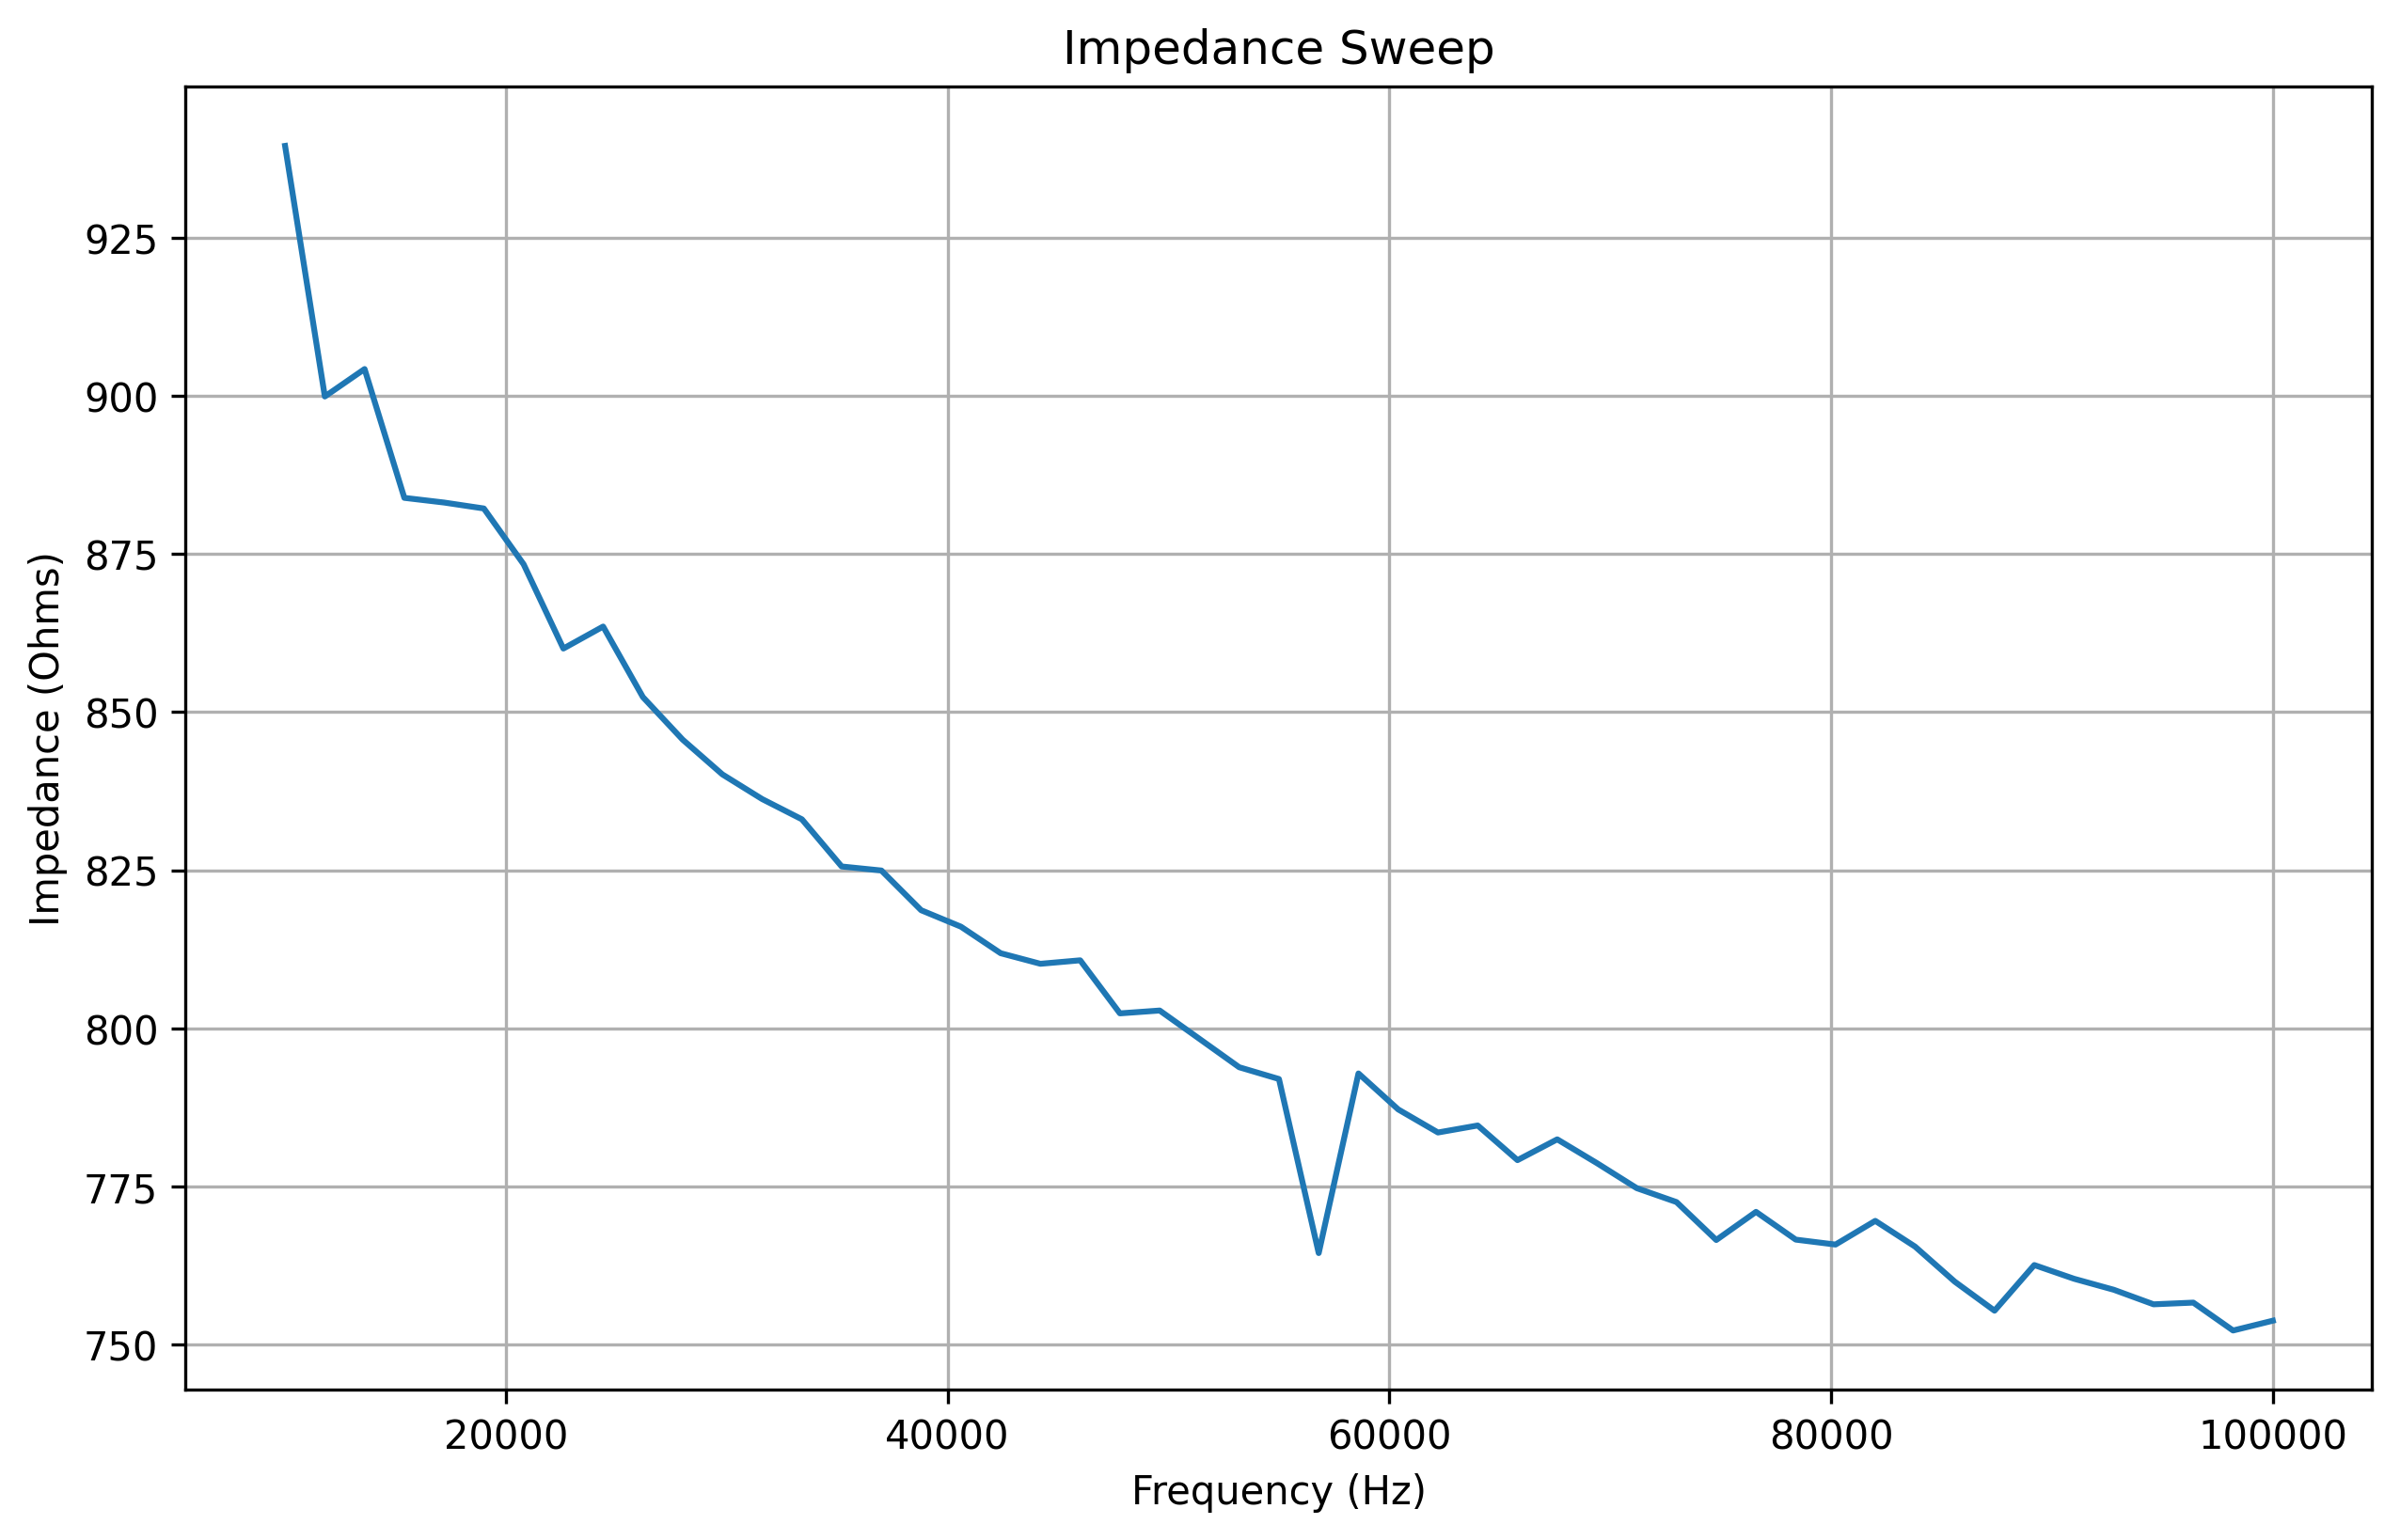

The file beside this chart, header and first rows:
frequency, real, imaginary, magnitude, impedance
10000, 48.0, -1082, 1083, 939.5
11800, 27.0, -1101, 1101, 899.9
13600, 45.0, -1102, 1103, 904.2
15400, 75.0, -1111, 1114, 883.9
17200, 97.0, -1111, 1115, 883.1
19000, 120.0, -1126, 1132, 882.2
20800, 149.0, -1126, 1136, 873.4
22600, 162.0, -1137, 1148, 860
24400, 187.0, -1139, 1154, 863.5
26200, 215.0, -1142, 1162, 852.4
28000, 238.0, -1140, 1165, 845.6
29800, 266.0, -1143, 1174, 840.1
31600, 296.0, -1146, 1184, 836.2
33400, 313.0, -1143, 1185, 833
35200, 348.0, -1148, 1200, 825.6
37000, 370.0, -1138, 1197, 825
38800, 396.0, -1137, 1204, 818.7
40600, 422.0, -1133, 1209, 816.1
42400, 450.0, -1132, 1218, 811.9
44200, 478.0, -1119, 1217, 810.2
46000, 504.0, -1108, 1217, 810.8
47800, 529.0, -1109, 1229, 802.4
49600, 553.0, -1097, 1228, 802.8
51400, 579.0, -1091, 1235, 798.3
53200, 610.0, -1084, 1244, 793.8
55000, 630.0, -1071, 1243, 792
56800, 665.0, -1067, 1257, 764.5
58600, 678.0, -1047, 1247, 792.9
60400, 705.0, -1034, 1251, 787.2
62200, 728.0, -1021, 1254, 783.5
64000, 758.0, -1009, 1262, 784.6
65800, 778.0, -993.0, 1261, 779.1
67600, 797.0, -976.0, 1260, 782.4
69400, 823.0, -961.0, 1265, 778.7
71200, 845.0, -945.0, 1268, 774.7
73000, 869.0, -926.0, 1270, 772.5
74800, 893.0, -909.0, 1274, 766.5
76600, 913.0, -892.0, 1276, 771
78400, 933.0, -871.0, 1276, 766.6
80200, 953.0, -847.0, 1275, 765.8
82000, 965.0, -839.0, 1279, 769.5
83800, 994.0, -812.0, 1284, 765.5
85600, 1011, -791.0, 1284, 759.9
87400, 1030, -768.0, 1285, 755.3
89200, 1044, -746.0, 1283, 762.6
91000, 1061, -727.0, 1286, 760.4
92800, 1086, -698.0, 1291, 758.6
94600, 1098, -678.0, 1290, 756.4
96400, 1114, -655.0, 1292, 756.6
98200, 1130, -631.0, 1294, 752.2
100000, 1146, -607.0, 1297, 753.8
